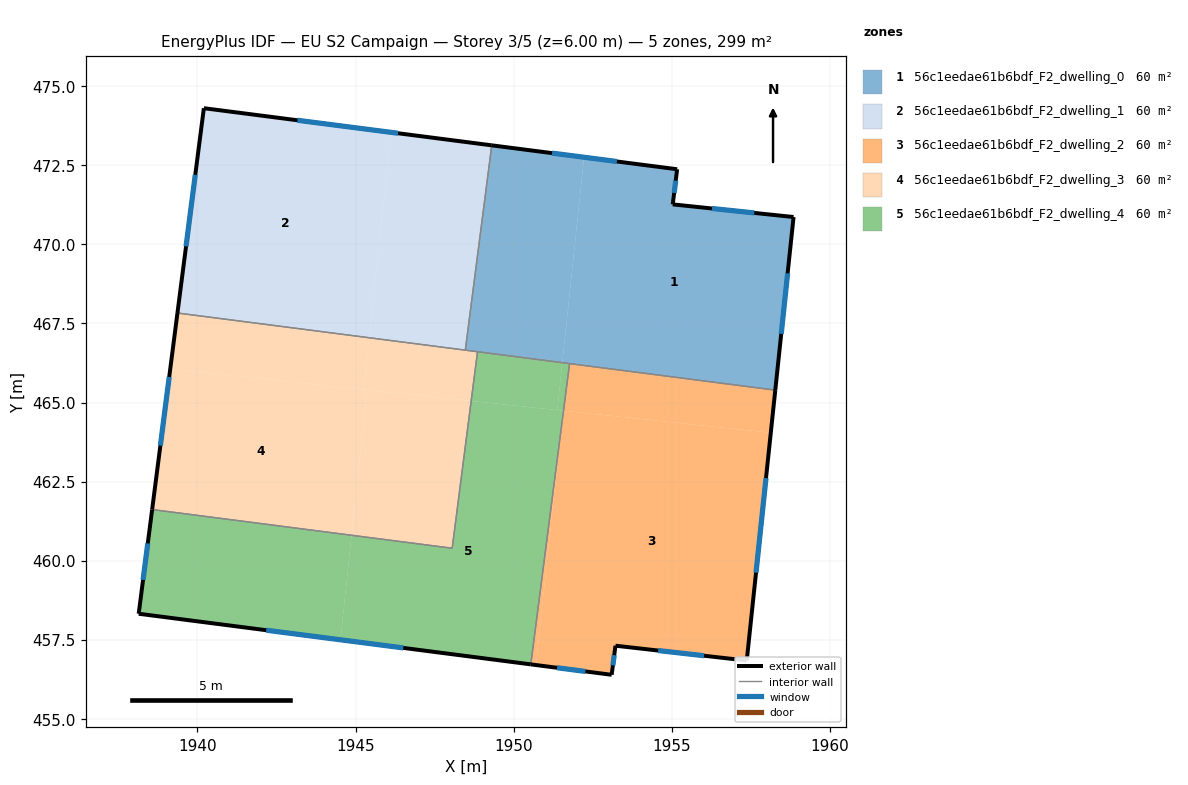
=== STOREY PLAN SPEC (per zone: floor XY polygon, exterior-wall plan segments, windows/doors) ===
zone 1: 56c1eedae61b6bdf_F2_dwelling_0  (59.9 m²)
  floor: (1958.84, 470.86) (1958.27, 465.39) (1951.53, 466.26) (1952.22, 472.75) (1955.16, 472.37) (1955.02, 471.26)
  floor: (1952.22, 472.75) (1951.53, 466.26) (1948.47, 466.66) (1949.30, 473.13)
  exterior wall: (1958.84, 470.86) – (1955.02, 471.26)  [3.8 m]
    window: (1957.60, 470.99) – (1956.27, 471.13)  [1.4 m²]
  exterior wall: (1958.27, 465.39) – (1958.84, 470.86)  [5.5 m]
    window: (1958.45, 467.17) – (1958.66, 469.08)  [2.0 m²]
  exterior wall: (1955.16, 472.37) – (1949.30, 473.13)  [5.9 m]
    window: (1953.26, 472.62) – (1951.21, 472.88)  [2.2 m²]
  exterior wall: (1955.02, 471.26) – (1955.16, 472.37)  [1.1 m]
    window: (1955.07, 471.62) – (1955.12, 472.01)  [0.4 m²]
  interior walls: 4
zone 2: 56c1eedae61b6bdf_F2_dwelling_1  (59.9 m²)
  floor: (1946.11, 473.54) (1945.43, 467.05) (1939.37, 467.83) (1940.20, 474.30)
  floor: (1949.30, 473.13) (1948.47, 466.66) (1945.43, 467.05) (1946.11, 473.54)
  exterior wall: (1940.20, 474.30) – (1939.37, 467.83)  [6.5 m]
    window: (1939.93, 472.20) – (1939.64, 469.93)  [2.4 m²]
  exterior wall: (1949.30, 473.13) – (1940.20, 474.30)  [9.2 m]
    window: (1946.34, 473.51) – (1943.16, 473.92)  [3.4 m²]
  interior walls: 2
zone 3: 56c1eedae61b6bdf_F2_dwelling_2  (59.9 m²)
  floor: (1958.12, 464.04) (1957.36, 456.84) (1953.21, 457.31) (1953.09, 456.39) (1950.70, 456.70) (1951.47, 463.91) (1951.57, 464.74)
  floor: (1958.27, 465.39) (1958.12, 464.04) (1951.57, 464.74) (1951.76, 466.23)
  floor: (1951.47, 463.91) (1950.70, 456.70) (1950.54, 456.72)
  exterior wall: (1957.36, 456.84) – (1958.27, 465.39)  [8.6 m]
    window: (1957.66, 459.62) – (1957.97, 462.61)  [3.2 m²]
  exterior wall: (1953.21, 457.31) – (1957.36, 456.84)  [4.2 m]
    window: (1954.56, 457.16) – (1956.01, 457.00)  [1.5 m²]
  exterior wall: (1953.09, 456.39) – (1953.21, 457.31)  [0.9 m]
    window: (1953.13, 456.69) – (1953.17, 457.01)  [0.3 m²]
  exterior wall: (1950.54, 456.72) – (1953.09, 456.39)  [2.6 m]
    window: (1951.37, 456.62) – (1952.26, 456.50)  [0.9 m²]
  interior walls: 2
zone 4: 56c1eedae61b6bdf_F2_dwelling_3  (59.9 m²)
  floor: (1945.43, 467.05) (1945.25, 465.41) (1939.14, 466.06) (1939.37, 467.83)
  floor: (1945.36, 465.40) (1944.87, 460.80) (1938.57, 461.62) (1939.14, 466.06)
  floor: (1948.65, 465.05) (1948.05, 460.39) (1944.87, 460.80) (1945.36, 465.40)
  floor: (1948.85, 466.61) (1948.65, 465.05) (1945.25, 465.41) (1945.43, 467.05)
  exterior wall: (1939.37, 467.83) – (1938.57, 461.62)  [6.3 m]
    window: (1939.11, 465.81) – (1938.83, 463.64)  [2.3 m²]
  interior walls: 4
zone 5: 56c1eedae61b6bdf_F2_dwelling_4  (59.9 m²)
  floor: (1951.55, 464.74) (1951.47, 463.91) (1950.54, 456.72) (1944.52, 457.50) (1944.87, 460.80) (1948.05, 460.39) (1948.65, 465.05)
  floor: (1944.87, 460.80) (1944.52, 457.50) (1938.14, 458.32) (1938.57, 461.62)
  floor: (1951.53, 466.26) (1951.38, 464.76) (1948.65, 465.05) (1948.85, 466.61)
  floor: (1951.76, 466.23) (1951.57, 464.74) (1951.38, 464.76) (1951.53, 466.26)
  exterior wall: (1938.14, 458.32) – (1950.54, 456.72)  [12.5 m]
    window: (1942.17, 457.80) – (1946.51, 457.24)  [4.6 m²]
  exterior wall: (1938.57, 461.62) – (1938.14, 458.32)  [3.3 m]
    window: (1938.43, 460.55) – (1938.28, 459.39)  [1.2 m²]
  interior walls: 4

=== DERIVED (storey summary) ===
Building: EU S2 Campaign
Storey: 3 of 5  (floor level z = 6.00 m)
Storey gross floor area: 299.4 m²
Zones on this storey: 5
  - 56c1eedae61b6bdf_F2_dwelling_0: floor 59.9 m²; exterior wall 16.4 m (49.1 m²); 4 window(s) 6.0 m²; WWR 12.2%
  - 56c1eedae61b6bdf_F2_dwelling_1: floor 59.9 m²; exterior wall 15.7 m (47.1 m²); 2 window(s) 5.8 m²; WWR 12.2%
  - 56c1eedae61b6bdf_F2_dwelling_2: floor 59.9 m²; exterior wall 16.3 m (48.8 m²); 4 window(s) 6.0 m²; WWR 12.2%
  - 56c1eedae61b6bdf_F2_dwelling_3: floor 59.9 m²; exterior wall 6.3 m (18.8 m²); 1 window(s) 2.3 m²; WWR 12.2%
  - 56c1eedae61b6bdf_F2_dwelling_4: floor 59.9 m²; exterior wall 15.8 m (47.5 m²); 2 window(s) 5.8 m²; WWR 12.2%
Zone adjacency (shared interzone walls):
  - 56c1eedae61b6bdf_F2_dwelling_0 ↔ 56c1eedae61b6bdf_F2_dwelling_1
  - 56c1eedae61b6bdf_F2_dwelling_0 ↔ 56c1eedae61b6bdf_F2_dwelling_2
  - 56c1eedae61b6bdf_F2_dwelling_0 ↔ 56c1eedae61b6bdf_F2_dwelling_3
  - 56c1eedae61b6bdf_F2_dwelling_0 ↔ 56c1eedae61b6bdf_F2_dwelling_4
  - 56c1eedae61b6bdf_F2_dwelling_1 ↔ 56c1eedae61b6bdf_F2_dwelling_3
  - 56c1eedae61b6bdf_F2_dwelling_2 ↔ 56c1eedae61b6bdf_F2_dwelling_4
  - 56c1eedae61b6bdf_F2_dwelling_3 ↔ 56c1eedae61b6bdf_F2_dwelling_4